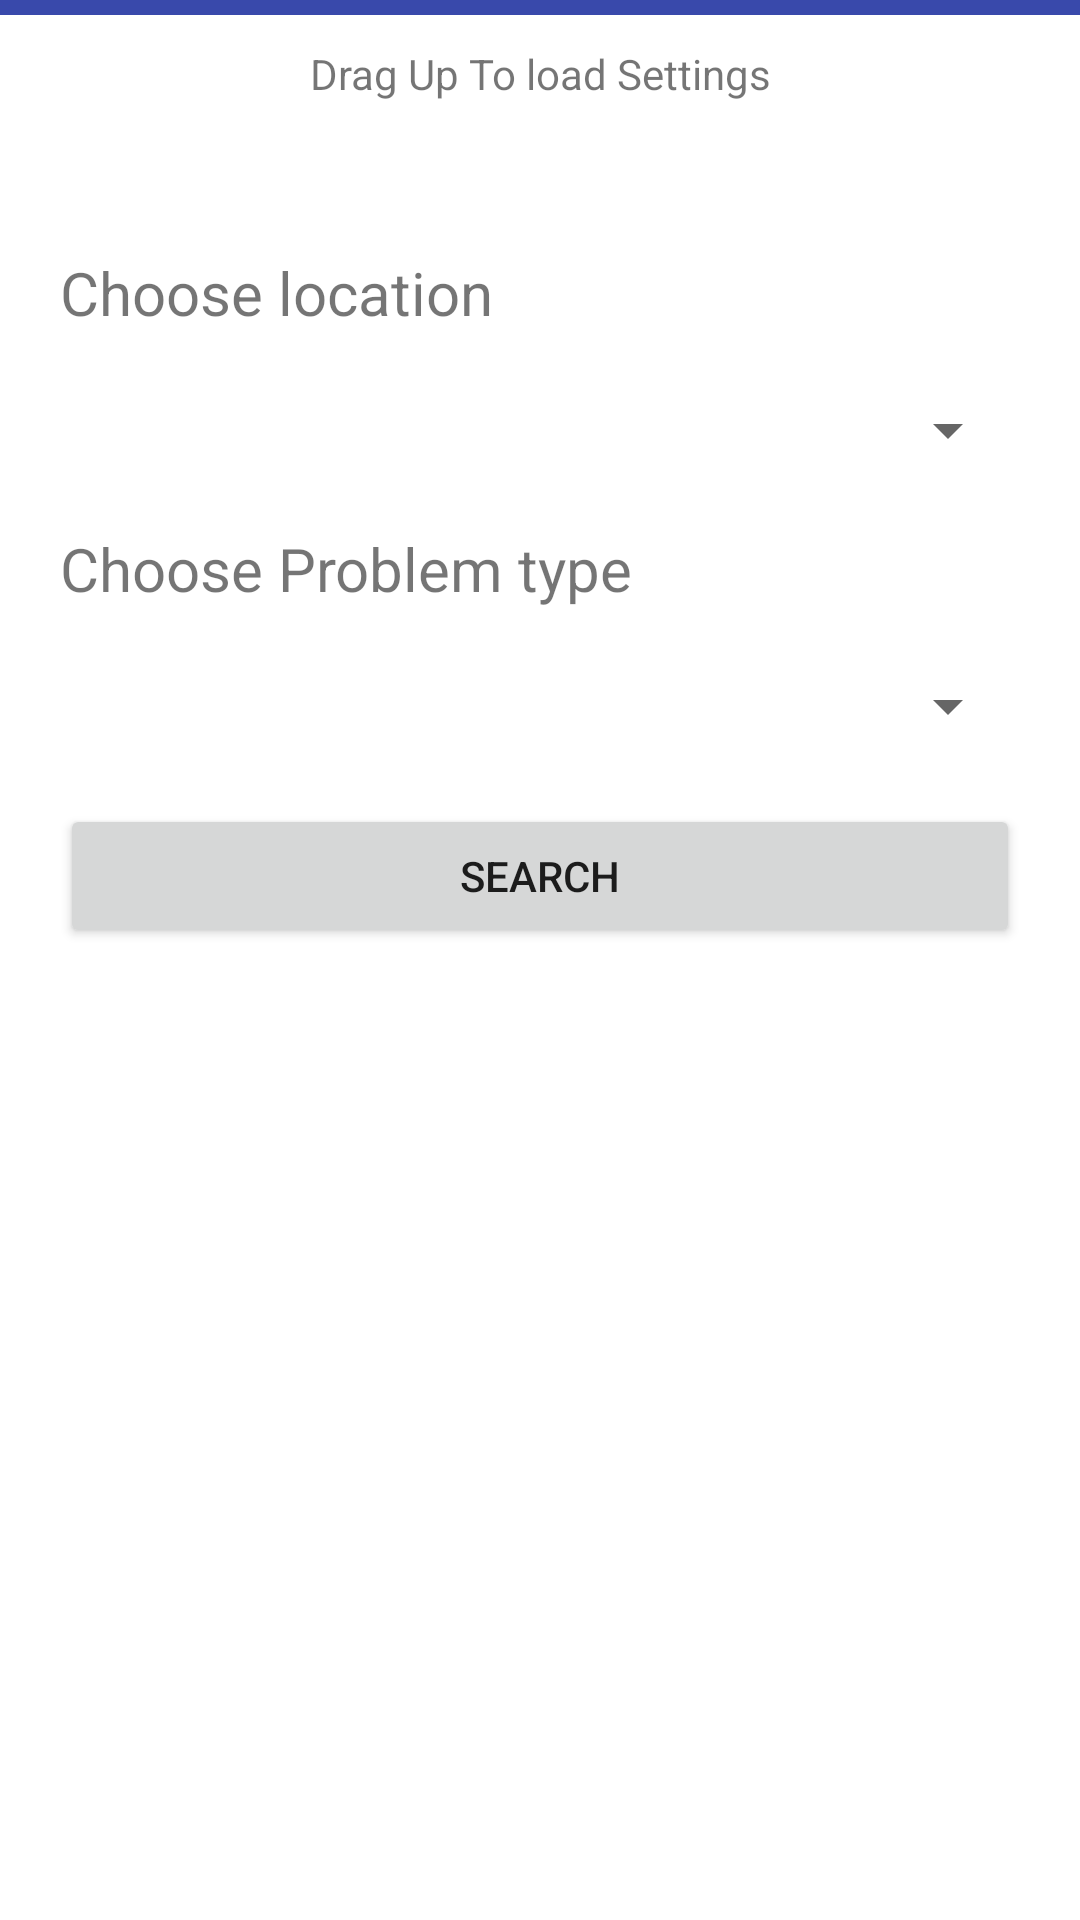

Reconstruct the res/layout file that produces this screen, plus the resources it refers to.
<!-- AndroidManifest.xml: application theme AppTheme -->
<!-- res/layout/bottom_sheet.xml -->
<?xml version="1.0" encoding="utf-8"?>
<LinearLayout xmlns:android="http://schemas.android.com/apk/res/android"
    xmlns:app="http://schemas.android.com/apk/res-auto"
    android:orientation="vertical"
    android:layout_width="match_parent"
    android:layout_height="wrap_content"
    android:id="@+id/botsheet"
    app:layout_behavior="com.google.android.material.bottomsheet.BottomSheetBehavior"
    android:background="@android:color/white"
    app:behavior_peekHeight="50dp">
    <View
        android:layout_width="match_parent"
        android:layout_height="5dp"
        android:layout_marginBottom="10dp"
        android:background="@color/colorPrimaryDark"/>
    <TextView
        android:layout_width="match_parent"
        android:layout_height="wrap_content"
        android:text="Drag Up To load Settings"
        android:gravity="center_horizontal"
        android:layout_marginBottom="50dp"
        />
    <TextView
        android:layout_width="match_parent"
        android:layout_height="wrap_content"
        android:text="Choose location"
        android:textSize="20sp"
        android:layout_marginLeft="20dp"
        />
    <Spinner
        android:layout_width="match_parent"
        android:layout_height="25dp"
        android:layout_margin="20dp"
        android:id="@+id/location"/>
    <TextView
        android:layout_width="match_parent"
        android:layout_height="wrap_content"
        android:text="Choose Problem type"
        android:textSize="20sp"
        android:layout_marginLeft="20dp"
        />
    <Spinner
        android:layout_width="match_parent"
        android:layout_height="25dp"
        android:layout_margin="20dp"
        android:id="@+id/ptype"/>
    <Button
        android:layout_width="match_parent"
        android:layout_height="wrap_content"
        android:text="Search"
        android:layout_marginRight="20dp"
        android:layout_marginLeft="20dp"
        android:layout_marginBottom="30dp"/>

</LinearLayout>
<!-- resources referenced by this layout -->
<resources>
  <color name="colorPrimaryDark">#3949AB</color>
  <style name="AppTheme" parent="Theme.AppCompat.Light.NoActionBar">
          
          <item name="colorPrimary">@color/colorPrimary</item>
          <item name="colorPrimaryDark">@color/colorPrimaryDark</item>
          <item name="colorAccent">@color/colorAccent</item>
          <item name="android:navigationBarColor" tools:targetApi="21">@color/background</item>
  
  
      </style>
  <color name="colorPrimary">#3949AB</color>
  <color name="colorAccent">#f3a953</color>
  <color name="background">#3949AB</color>
</resources>
